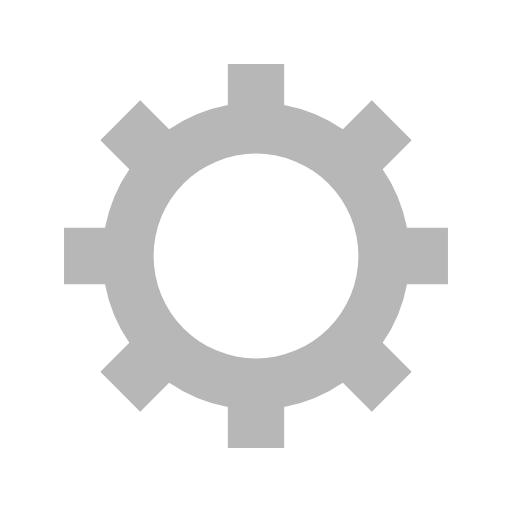
t = 0.00 s
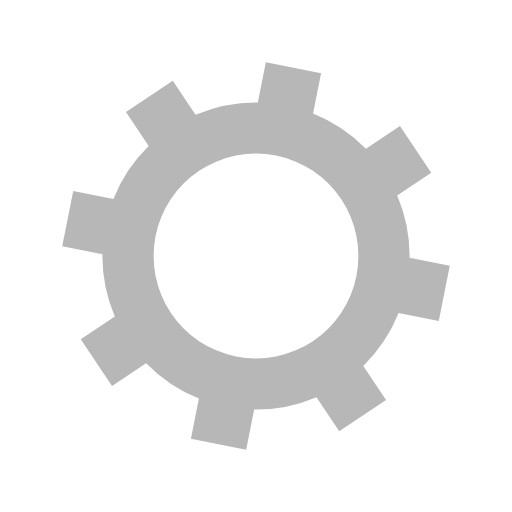
t = 0.13 s
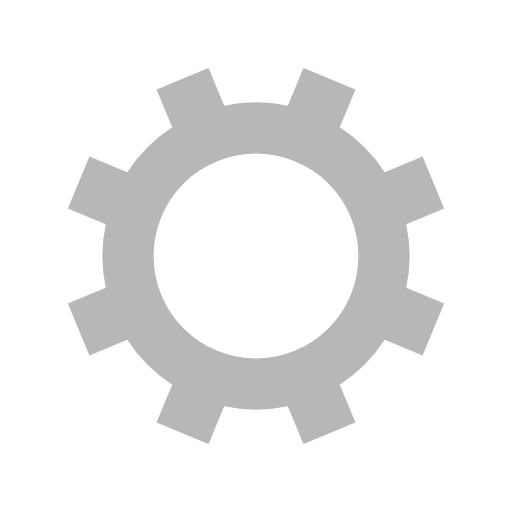
t = 0.27 s
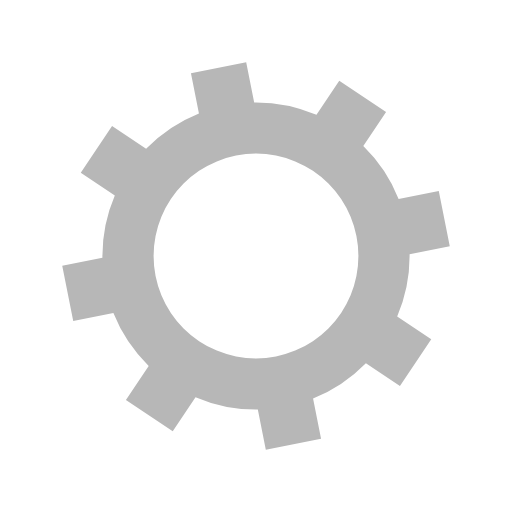
t = 0.40 s

The animated SVG that drew these frames (rendered in a browser with its animation timeline set to each time). Animation: 1 SMIL element (animateTransform=1); one cycle of 0.53 s, repeats indefinitely.

<?xml version="1.0" encoding="utf-8"?>
<svg xmlns="http://www.w3.org/2000/svg" xmlns:xlink="http://www.w3.org/1999/xlink" style="margin: auto; background: none; display: block; shape-rendering: auto;" width="200px" height="200px" viewBox="0 0 100 100" preserveAspectRatio="xMidYMid">
<g transform="translate(50 50)">
<g>
<animateTransform attributeName="transform" type="rotate" values="0;45" keyTimes="0;1" dur="0.5319148936170213s" repeatCount="indefinite"></animateTransform><path d="M29.491524206117255 -5.5 L37.491524206117255 -5.5 L37.491524206117255 5.5 L29.491524206117255 5.5 A30 30 0 0 1 24.742744050198738 16.964569457146712 L24.742744050198738 16.964569457146712 L30.399598299691117 22.621423706639092 L22.621423706639096 30.399598299691114 L16.964569457146716 24.742744050198734 A30 30 0 0 1 5.5 29.491524206117255 L5.5 29.491524206117255 L5.5 37.491524206117255 L-5.499999999999997 37.491524206117255 L-5.499999999999997 29.491524206117255 A30 30 0 0 1 -16.964569457146705 24.742744050198738 L-16.964569457146705 24.742744050198738 L-22.621423706639085 30.399598299691117 L-30.399598299691117 22.621423706639092 L-24.742744050198738 16.964569457146712 A30 30 0 0 1 -29.491524206117255 5.500000000000009 L-29.491524206117255 5.500000000000009 L-37.491524206117255 5.50000000000001 L-37.491524206117255 -5.500000000000001 L-29.491524206117255 -5.500000000000002 A30 30 0 0 1 -24.742744050198738 -16.964569457146705 L-24.742744050198738 -16.964569457146705 L-30.399598299691117 -22.621423706639085 L-22.621423706639092 -30.399598299691117 L-16.964569457146712 -24.742744050198738 A30 30 0 0 1 -5.500000000000011 -29.491524206117255 L-5.500000000000011 -29.491524206117255 L-5.500000000000012 -37.491524206117255 L5.499999999999998 -37.491524206117255 L5.5 -29.491524206117255 A30 30 0 0 1 16.964569457146702 -24.74274405019874 L16.964569457146702 -24.74274405019874 L22.62142370663908 -30.39959829969112 L30.399598299691117 -22.6214237066391 L24.742744050198738 -16.964569457146716 A30 30 0 0 1 29.491524206117255 -5.500000000000013 M0 -20A20 20 0 1 0 0 20 A20 20 0 1 0 0 -20" fill="#b7b7b7"></path></g></g>
<!-- [ldio] generated by https://loading.io/ --></svg>